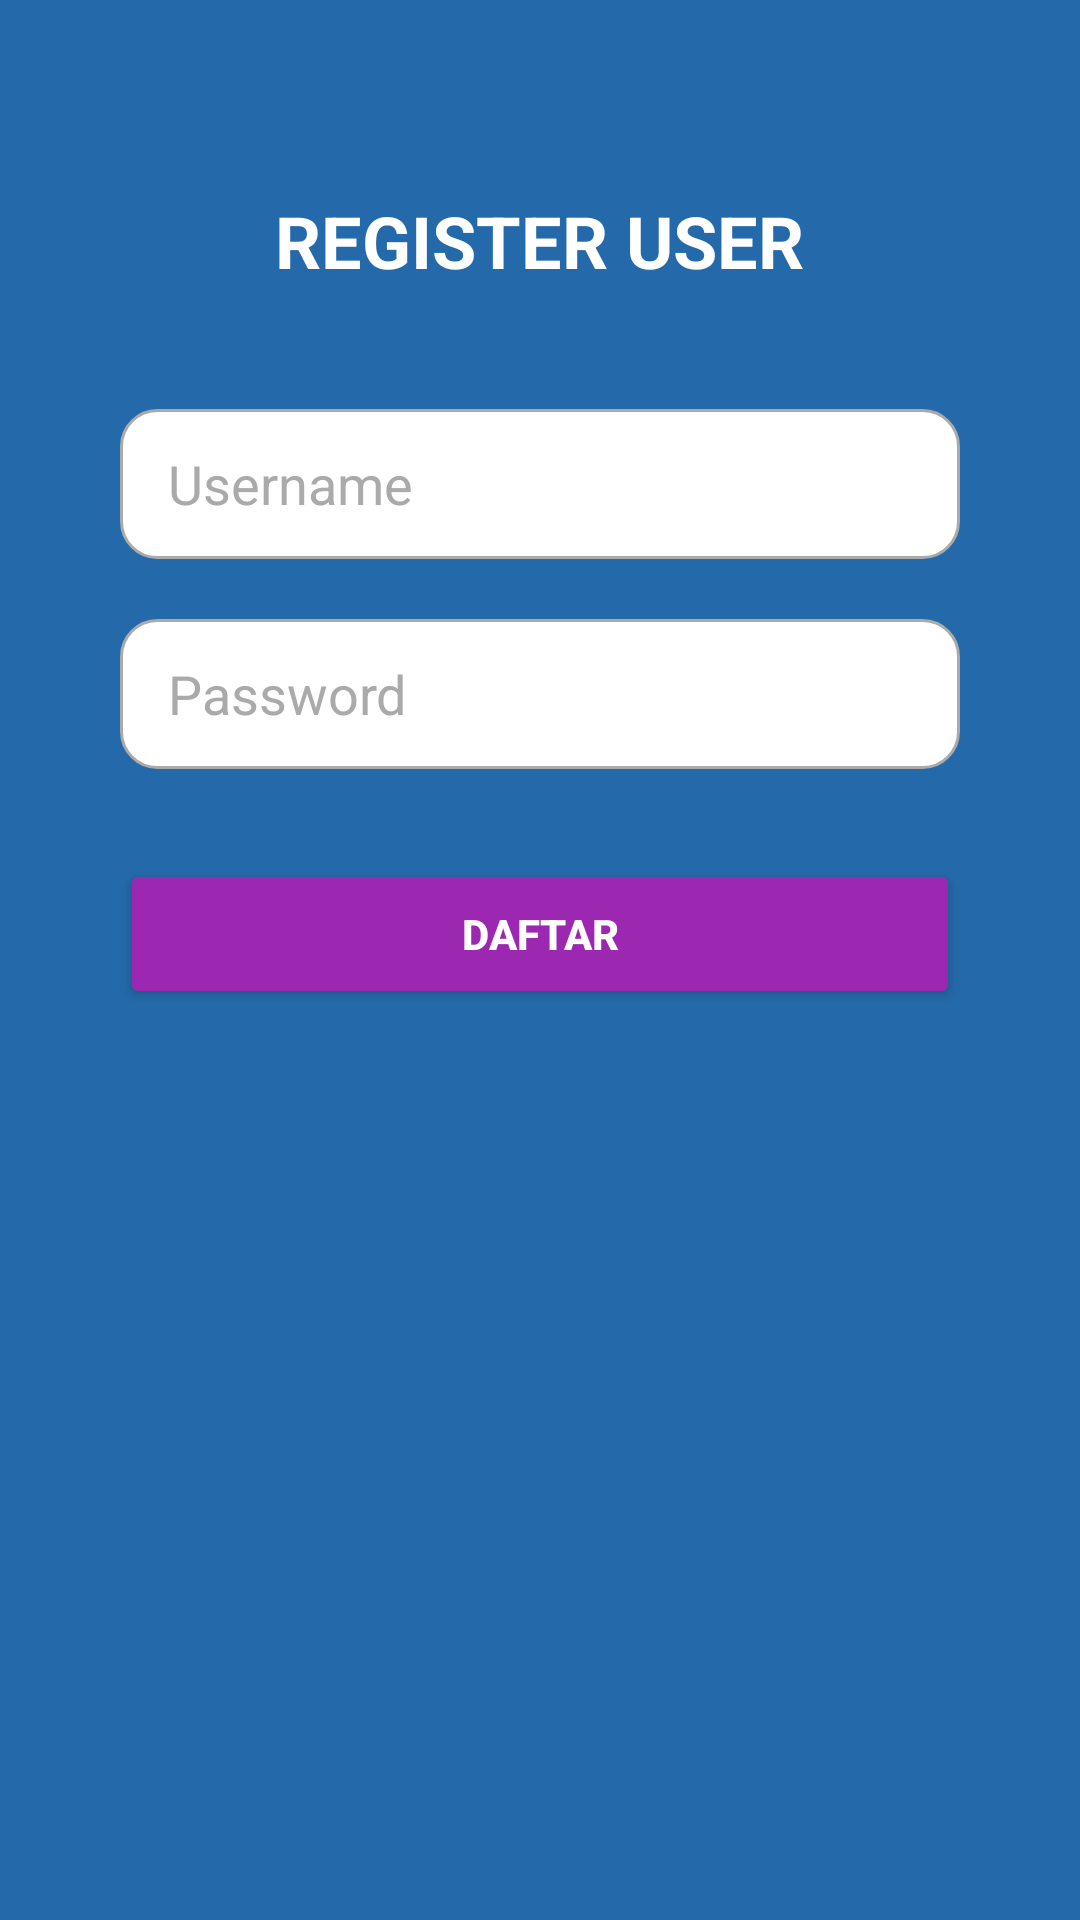

Produce the Android XML layout that renders to this screen, including the resource entries it uses.
<!-- AndroidManifest.xml: application theme Theme.AplikasiCerita -->
<!-- res/layout/activity_register.xml -->
<?xml version="1.0" encoding="utf-8"?>
<RelativeLayout
    xmlns:android="http://schemas.android.com/apk/res/android"
    xmlns:tools="http://schemas.android.com/tools"
    android:layout_width="match_parent"
    android:layout_height="match_parent"
    tools:context=".RegisterActivity"
    android:background="@color/birumuda"
    android:padding="24dp">

    <TextView
        android:id="@+id/teksregister"
        android:layout_width="wrap_content"
        android:layout_height="wrap_content"
        android:text="REGISTER USER"
        android:textSize="24sp"
        android:textColor="@android:color/white"
        android:textStyle="bold"
        android:layout_centerHorizontal="true"
        android:layout_marginTop="40dp" />

    <EditText
        android:id="@+id/usernameRegister"
        android:layout_width="match_parent"
        android:layout_height="50dp"
        android:layout_below="@id/teksregister"
        android:layout_marginTop="40dp"
        android:layout_marginStart="16dp"
        android:layout_marginEnd="16dp"
        android:hint="Username"
        android:background="@drawable/edittext_background"
        android:drawableStart="@drawable/ic_user"
        android:drawablePadding="10dp"
        android:paddingHorizontal="16dp"
        android:textColor="@android:color/black"
        android:textColorHint="@android:color/darker_gray"
        android:inputType="text" />

    <EditText
        android:id="@+id/passwordRegister"
        android:layout_width="match_parent"
        android:layout_height="50dp"
        android:layout_below="@id/usernameRegister"
        android:layout_marginTop="20dp"
        android:layout_marginStart="16dp"
        android:layout_marginEnd="16dp"
        android:hint="Password"
        android:background="@drawable/edittext_background"
        android:drawableStart="@drawable/ic_password"
        android:drawablePadding="10dp"
        android:paddingHorizontal="16dp"
        android:textColor="@android:color/black"
        android:textColorHint="@android:color/darker_gray"
        android:inputType="textPassword" />

    <Button
        android:id="@+id/btnDaftar"
        android:layout_width="match_parent"
        android:layout_height="50dp"
        android:layout_below="@id/passwordRegister"
        android:layout_marginTop="30dp"
        android:layout_marginStart="16dp"
        android:layout_marginEnd="16dp"
        android:text="DAFTAR"
        android:textStyle="bold"
        android:textColor="@android:color/white"
        android:backgroundTint="@color/purple_500"
        android:elevation="4dp"
        android:fontFamily="sans-serif-medium" />

</RelativeLayout>
<!-- resources referenced by this layout -->
<resources>
  <color name="birumuda">#2469A9</color>
  <color name="purple_500">#9C27B0</color>
  <!-- drawable edittext_background (drawable) -->
  <shape xmlns:android="http://schemas.android.com/apk/res/android" android:shape="rectangle">
      <solid android:color="@android:color/white"/>
      <corners android:radius="12dp"/>
      <padding android:left="10dp" android:top="10dp" android:right="10dp" android:bottom="10dp"/>
      <stroke android:width="1dp" android:color="@android:color/darker_gray"/>
  </shape>
  <style name="Theme.AplikasiCerita" parent="Base.Theme.AplikasiCerita" />
  <style name="Base.Theme.AplikasiCerita" parent="Theme.Material3.DayNight.NoActionBar">
          
          
      </style>
</resources>
